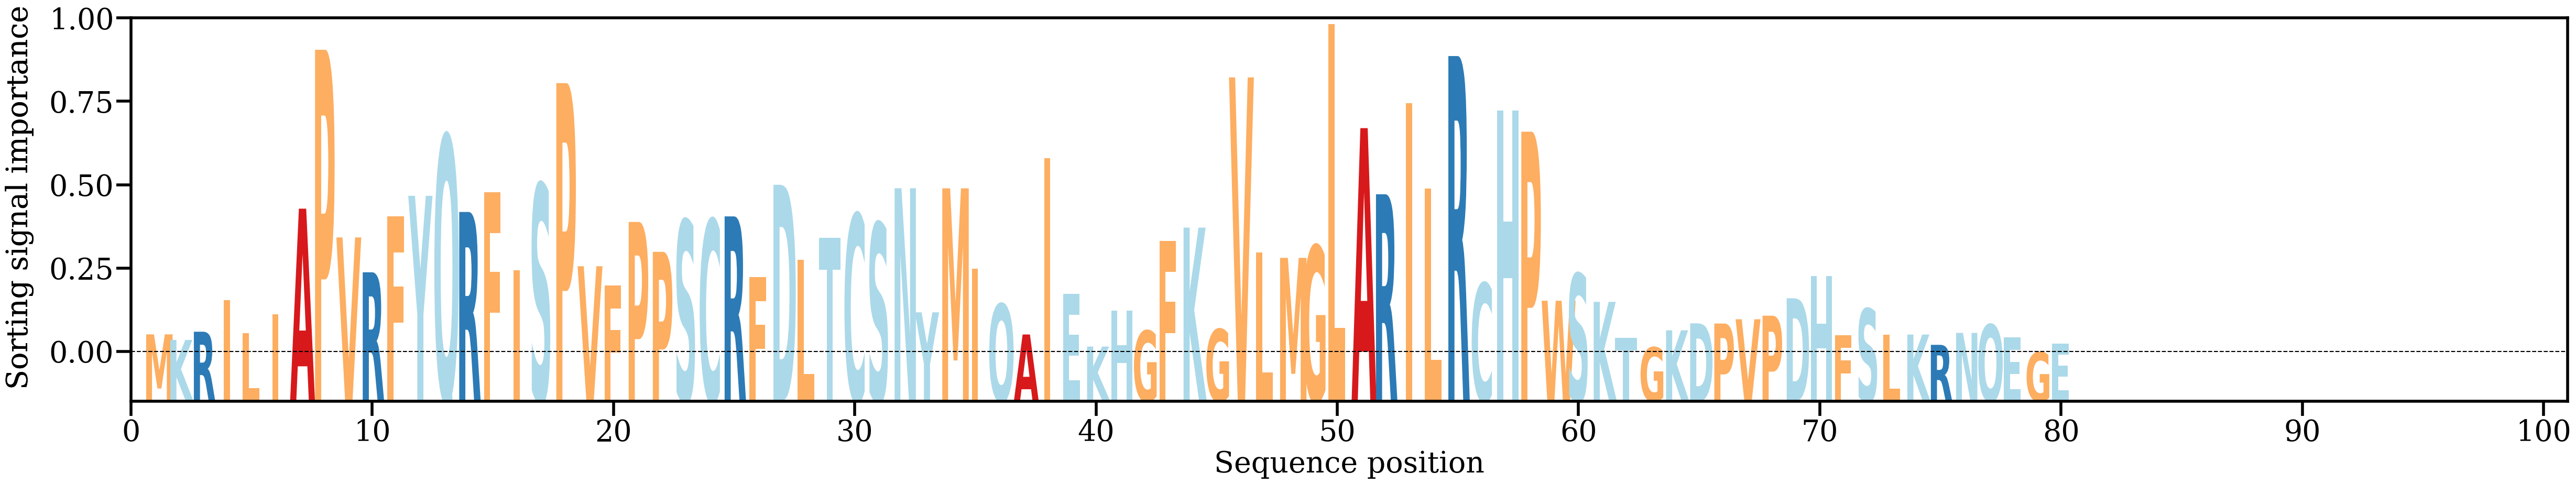

The data file committed next to this chart (first rows):
AA, Alpha
M, [0.00365217]
K, [0.00304364]
R, [0.00394036]
I, [0.00740442]
L, [0.00380267]
I, [0.00585785]
A, [0.01739402]
P, [0.03476825]
V, [0.01424819]
R, [0.01043888]
F, [0.01657094]
Y, [0.01880056]
Q, [0.02536667]
R, [0.01703331]
F, [0.01918004]
I, [0.01067927]
S, [0.02007171]
P, [0.03112263]
V, [0.01109865]
F, [0.00896964]
P, [0.01594333]
P, [0.0126755]
S, [0.0161144]
C, [0.0161825]
R, [0.01655001]
F, [0.00990246]
D, [0.02000816]
L, [0.01178067]
T, [0.01417955]
C, [0.01678763]
S, [0.01581022]
N, [0.01962976]
Y, [0.00605846]
M, [0.01961591]
I, [0.01080905]
Q, [0.00697059]
A, [0.00363663]
I, [0.02288691]
E, [0.0080807]
K, [0.00231296]
H, [0.00623401]
G, [0.00404715]
F, [0.01389002]
K, [0.01532247]
G, [0.00421269]
V, [0.03174881]
L, [0.01259012]
M, [0.01201263]
G, [0.01332808]
L, [0.03758199]
A, [0.02620178]
R, [0.01896909]
I, [0.02893702]
L, [0.01961596]
R, [0.03408135]
C, [0.00923567]
H, [0.02812522]
P, [0.02581241]
W, [0.0073247]
S, [0.01027427]
... 20 more rows
